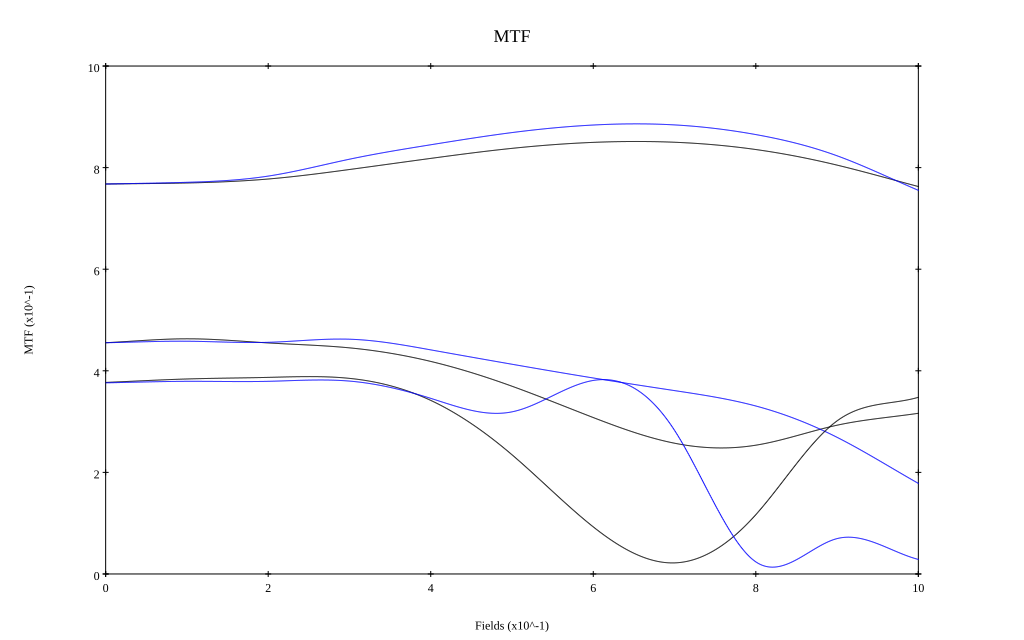

Data behind this chart, as committed beside it:
, 0, 0.1, 0.2, 0.3, 0.4, 0.5, 0.6, 0.7, 0.8, 0.9, 1
10 sag, 0.768, 0.77, 0.778, 0.796, 0.818, 0.838, 0.85, 0.85, 0.836, 0.805, 0.763
10 tan, 0.768, 0.771, 0.783, 0.817, 0.845, 0.869, 0.884, 0.884, 0.865, 0.823, 0.755
30 sag, 0.455, 0.463, 0.455, 0.445, 0.418, 0.37, 0.308, 0.257, 0.254, 0.293, 0.316
30 tan, 0.455, 0.458, 0.456, 0.462, 0.441, 0.413, 0.386, 0.361, 0.331, 0.269, 0.178
50 sag, 0.377, 0.384, 0.387, 0.385, 0.342, 0.235, 0.093, 0.022, 0.117, 0.301, 0.348
50 tan, 0.376, 0.379, 0.379, 0.38, 0.346, 0.319, 0.381, 0.283, 0.024, 0.07, 0.029
